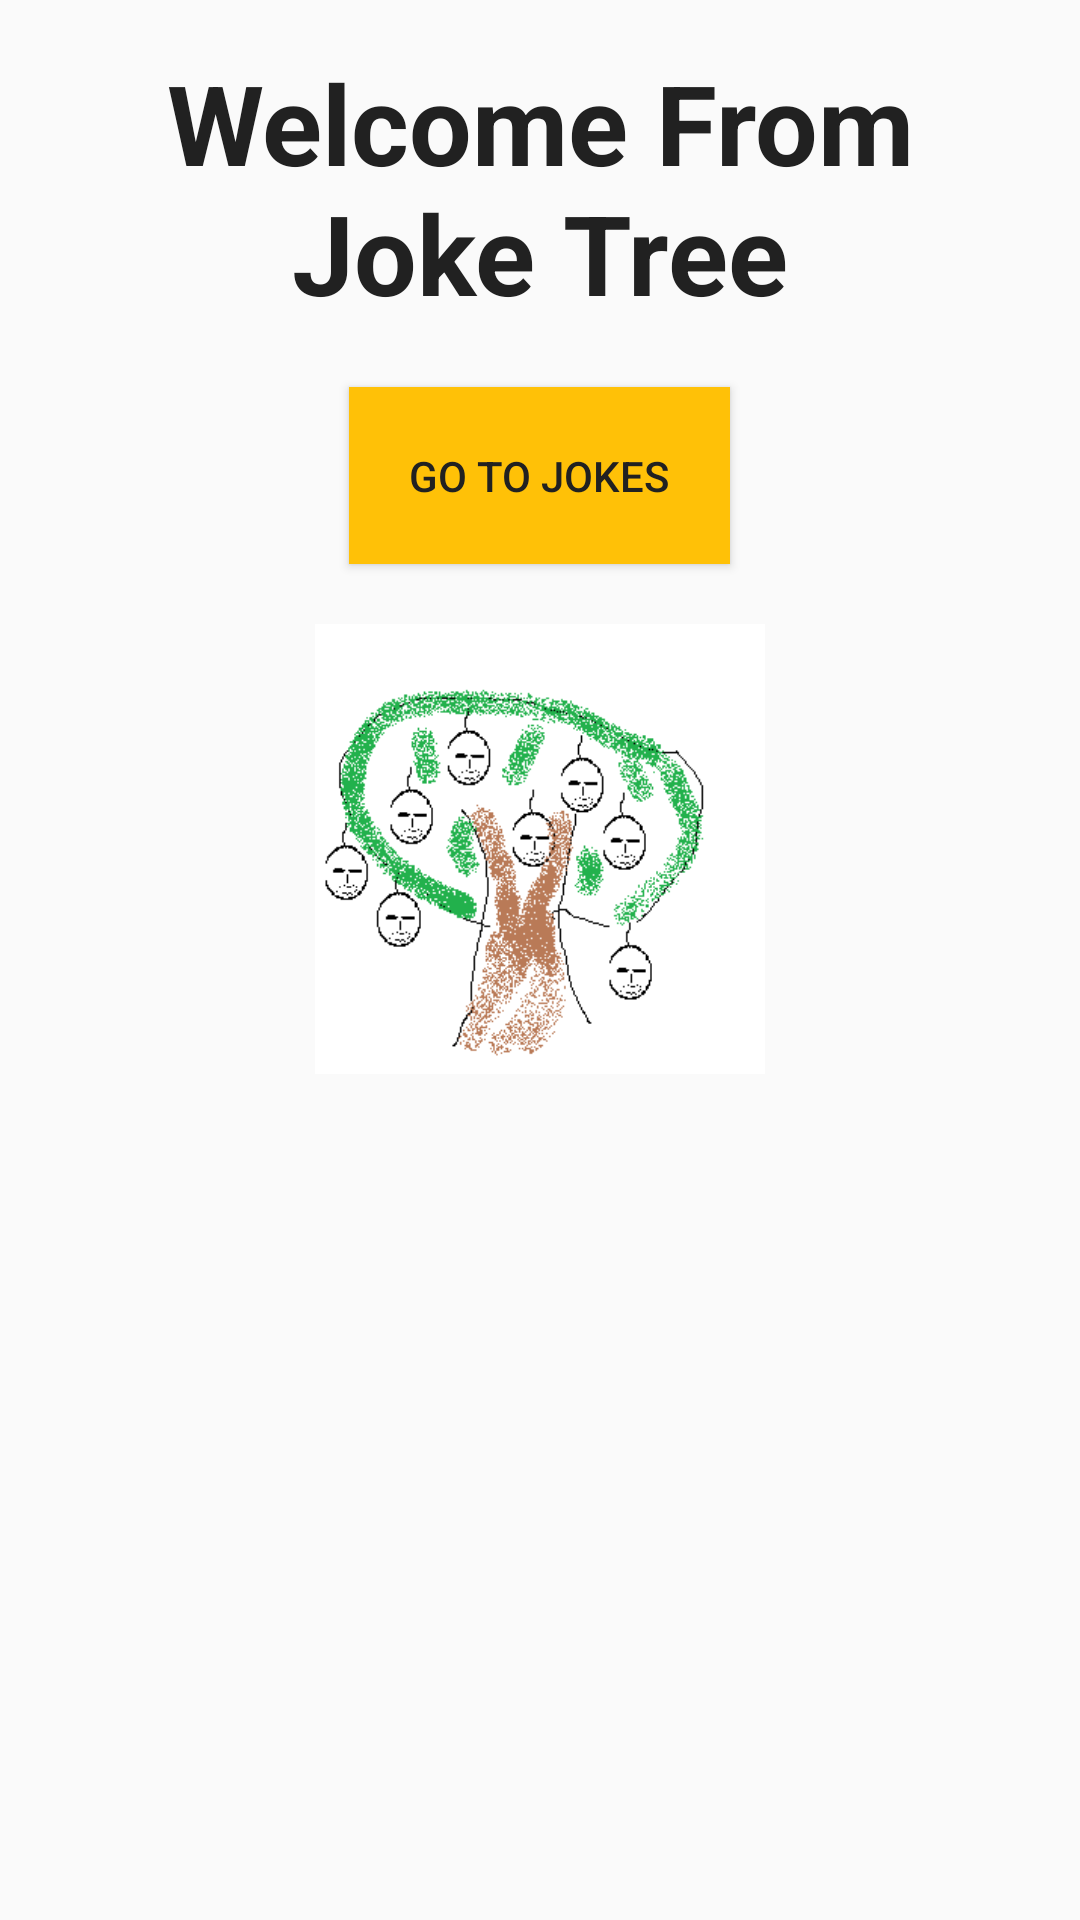

Layout XML and referenced resources for this Android screen:
<!-- AndroidManifest.xml: activity theme AppTheme.NoActionBar -->
<!-- res/layout/fragment_main.xml -->
<?xml version="1.0" encoding="utf-8"?>
<RelativeLayout xmlns:android="http://schemas.android.com/apk/res/android"
    android:layout_width="match_parent"
    android:layout_height="match_parent"
    android:padding="16dp">


    <TextView
        android:id="@+id/tv_welcome_text"
        android:layout_width="wrap_content"
        android:layout_height="wrap_content"
        android:fontFamily="sans-serif"
        android:text="Welcome From Joke Tree"
        android:textAlignment="center"
        android:textColor="@color/colorPrimary_text"
        android:textSize="18pt"
        android:textStyle="bold" />


    <Button
        android:id="@+id/btn_go_to_jokes"
        android:layout_width="wrap_content"
        android:layout_height="wrap_content"
        android:layout_below="@id/tv_welcome_text"
        android:layout_centerInParent="true"
        android:layout_marginTop="20dp"
        android:background="@color/colorAccent"
        android:padding="20dp"
        android:text="Go to Jokes"
        android:textColor="@color/colorPrimary_text" />

    <ImageView
        android:layout_width="150dp"
        android:layout_height="150dp"
        android:layout_below="@+id/btn_go_to_jokes"
        android:layout_centerInParent="true"
        android:layout_marginTop="20dp"
        android:scaleType="centerCrop"
        android:src="@drawable/joke_tree" />

</RelativeLayout>
<!-- resources referenced by this layout -->
<resources>
  <color name="colorAccent">#FFC107</color>
  <color name="colorPrimary_text">#212121</color>
  <!-- drawable joke_tree: png bitmap (drawable, 11854 bytes) -->
  <style name="AppTheme.NoActionBar">
          <item name="windowActionBar">false</item>
          <item name="windowNoTitle">true</item>
      </style>
</resources>
